24-way image classification set "dataset" from GitHub (assiri/Vision-Transformer); label vocabulary: front or left, front or right, hump, left turn, narrows from left, narrows from right, no horron, no parking, no u-turn, overtaking is forbidden, parking, pedestrian crossing, right or left, right turn, rotor, slow, speed limit 100, speed limit 30, speed limit 40, speed limit 50, speed limit 60, speed limit 80, stop, u-turn.

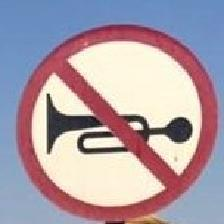
Label: no horron

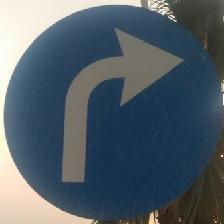
Label: right turn

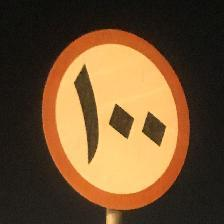
Label: speed limit 100

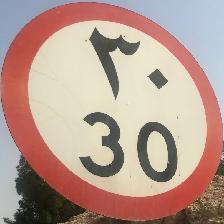
Label: speed limit 30

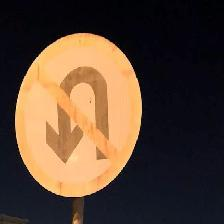
Label: no u-turn

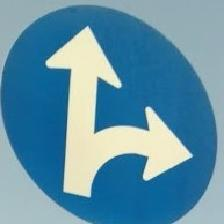
Label: front or left
